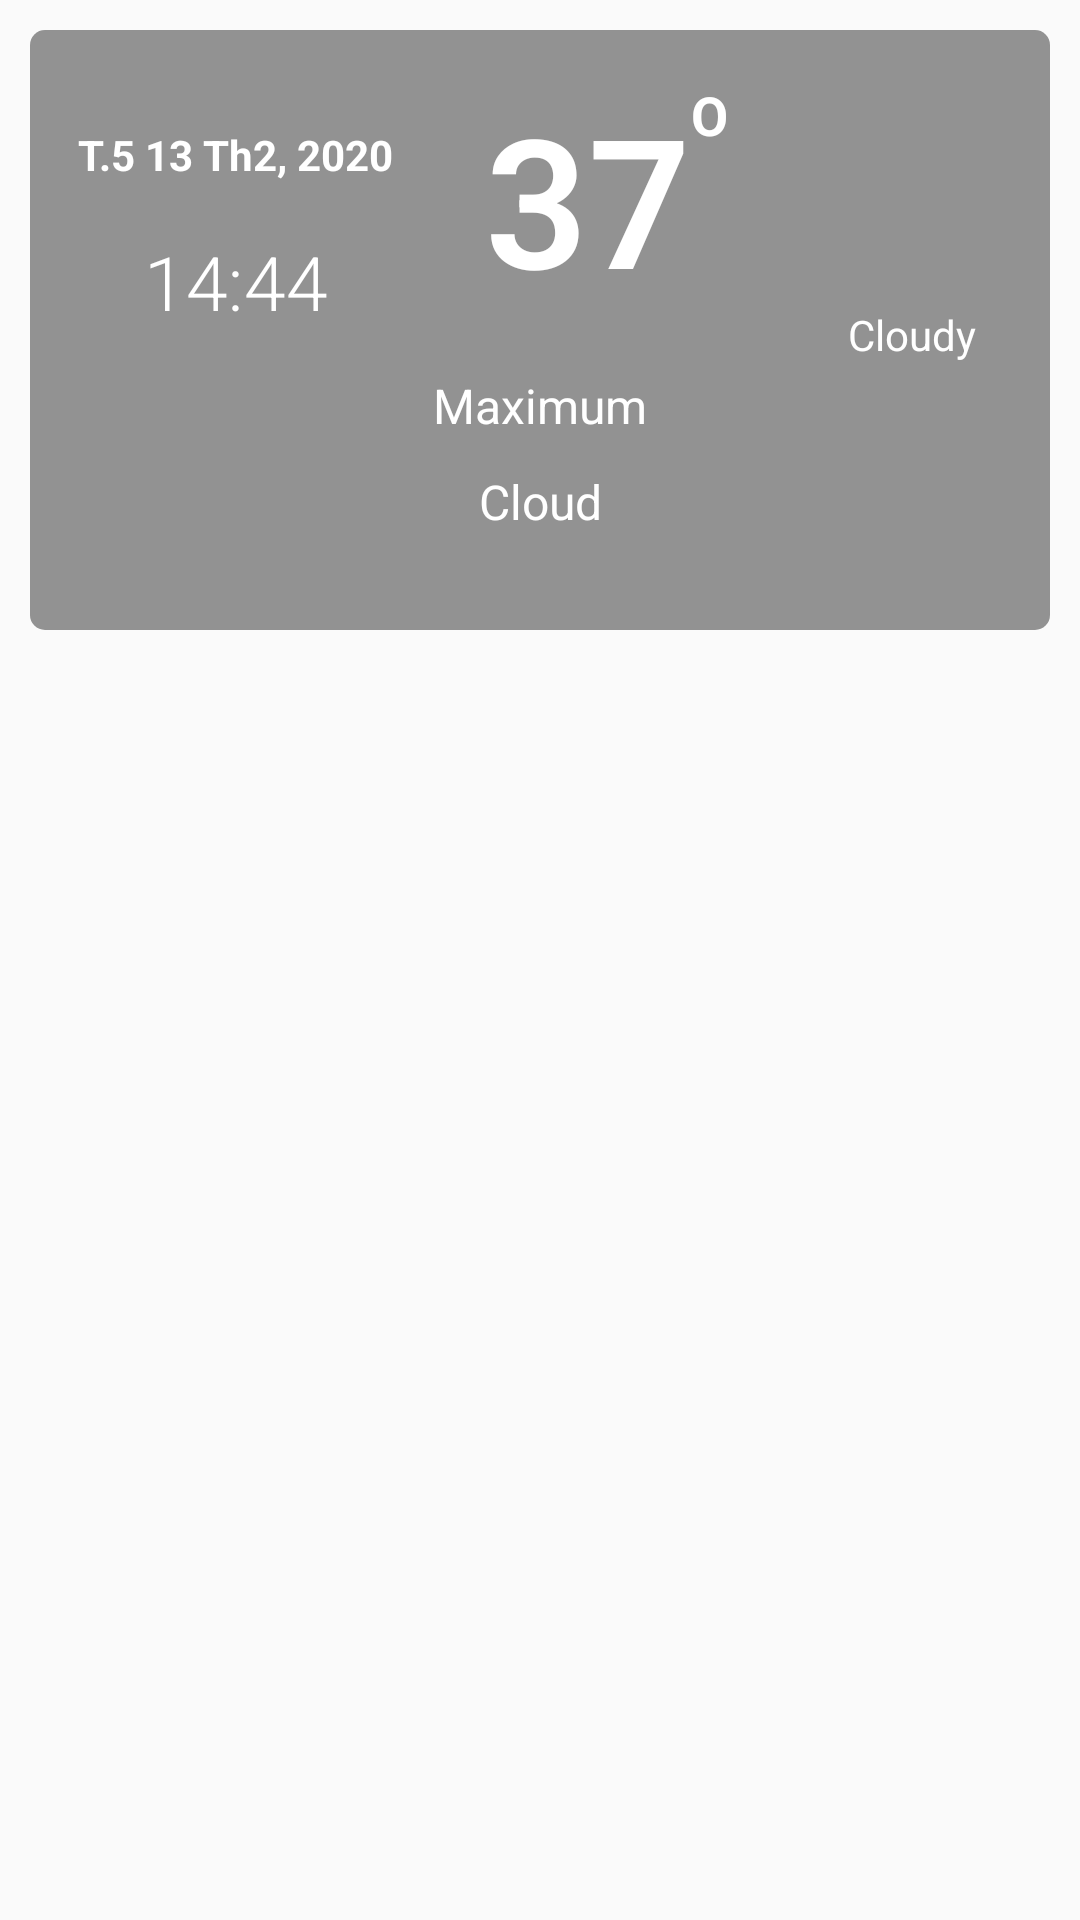

The Android layout XML behind this screen, and the referenced resources:
<!-- AndroidManifest.xml: application theme AppTheme -->
<!-- res/layout/layout_temp_today.xml -->
<?xml version="1.0" encoding="utf-8"?>
<androidx.constraintlayout.widget.ConstraintLayout xmlns:android="http://schemas.android.com/apk/res/android"
    xmlns:app="http://schemas.android.com/apk/res-auto"
    android:layout_width="match_parent"
    android:layout_height="wrap_content"
    android:orientation="vertical">

    <ImageView
        android:id="@+id/bg_today_temp"
        android:layout_width="match_parent"
        android:layout_height="200dp"
        android:layout_margin="10dp"
        android:background="@drawable/layout_bg_temp"
        app:layout_constraintEnd_toEndOf="parent"
        app:layout_constraintStart_toStartOf="parent"
        app:layout_constraintTop_toTopOf="parent" />

    <ImageView
        android:id="@+id/im_weather"
        android:layout_width="60dp"
        android:layout_height="60dp"
        android:layout_marginStart="32dp"
        android:layout_marginEnd="16dp"
        android:src="@drawable/ic_cloudy"
        app:layout_constraintEnd_toEndOf="@id/bg_today_temp"
        app:layout_constraintTop_toTopOf="@id/tv_temp" />


    <TextView
        android:id="@+id/tv_current_time"
        android:layout_width="wrap_content"
        android:layout_height="wrap_content"
        android:layout_marginStart="16dp"
        android:layout_marginTop="16dp"
        android:fontFamily="sans-serif-light"
        android:text="@string/time"
        android:textColor="@android:color/white"
        android:textSize="25sp"
        app:layout_constraintEnd_toEndOf="@id/tv_current_day"
        app:layout_constraintStart_toStartOf="@id/bg_today_temp"
        app:layout_constraintTop_toBottomOf="@id/tv_current_day" />

    <TextView
        android:id="@+id/tv_temp"
        android:layout_width="wrap_content"
        android:layout_height="wrap_content"
        android:layout_marginStart="32dp"
        android:layout_marginTop="16dp"
        android:fontFamily="sans-serif-light"
        android:text="@string/_37"
        android:textColor="@android:color/white"
        android:textSize="60sp"
        android:textStyle="bold"
        app:layout_constraintEnd_toEndOf="parent"
        app:layout_constraintStart_toStartOf="parent"
        app:layout_constraintTop_toTopOf="@id/bg_today_temp" />

    <TextView
        android:layout_width="wrap_content"
        android:layout_height="wrap_content"
        android:text="@string/o"
        android:textColor="@android:color/white"
        android:textSize="18sp"
        android:textStyle="bold"
        app:layout_constraintStart_toEndOf="@id/tv_temp"
        app:layout_constraintTop_toTopOf="@id/tv_temp" />


    <TextView
        android:id="@+id/tv_current_day"
        android:layout_width="wrap_content"
        android:layout_height="wrap_content"
        android:layout_marginStart="16dp"
        android:layout_marginTop="32dp"
        android:text="@string/day_month_year"
        android:textColor="@android:color/white"
        android:textSize="14sp"
        android:textStyle="bold"
        app:layout_constraintStart_toStartOf="@id/bg_today_temp"
        app:layout_constraintTop_toTopOf="@id/bg_today_temp" />

    <TextView
        android:id="@+id/tv_status_weather"
        android:layout_width="wrap_content"
        android:layout_height="wrap_content"
        android:layout_marginTop="16dp"
        android:text="@string/cloudy"
        android:textColor="@android:color/white"
        android:textSize="14sp"
        app:layout_constraintEnd_toEndOf="@id/im_weather"
        app:layout_constraintStart_toStartOf="@id/im_weather"
        app:layout_constraintTop_toBottomOf="@id/im_weather" />

    <TextView
        android:id="@+id/tv_max_min_temp"
        android:layout_width="wrap_content"
        android:layout_height="wrap_content"
        android:layout_marginBottom="32dp"
        android:text="@string/maximum"
        android:textColor="@android:color/white"
        android:textSize="16sp"
        app:layout_constraintBottom_toBottomOf="@id/tv_cloud"
        app:layout_constraintEnd_toEndOf="parent"
        app:layout_constraintStart_toStartOf="parent" />

    <TextView
        android:id="@+id/tv_cloud"
        android:layout_width="wrap_content"
        android:layout_height="wrap_content"
        android:layout_marginTop="16dp"
        android:layout_marginBottom="32dp"
        android:text="@string/cloud"
        android:textColor="@android:color/white"
        android:textSize="16sp"
        app:layout_constraintBottom_toBottomOf="@id/bg_today_temp"
        app:layout_constraintEnd_toEndOf="parent"
        app:layout_constraintStart_toStartOf="parent" />

</androidx.constraintlayout.widget.ConstraintLayout>
<!-- resources referenced by this layout -->
<resources>
  <!-- drawable layout_bg_temp (drawable) -->
  <?xml version="1.0" encoding="utf-8"?>
  <shape xmlns:android="http://schemas.android.com/apk/res/android"
      android:shape="rectangle">
      <solid android:color="@color/colorBlackLight" />
      <corners android:radius="5dp" />
  </shape>
  <string name="_37">37</string>
  <string name="cloud">Cloud</string>
  <string name="cloudy">Cloudy</string>
  <string name="day_month_year">T.5 13 Th2, 2020</string>
  <string name="maximum">Maximum</string>
  <string name="o">O</string>
  <string name="time">14:44</string>
  <style name="AppTheme" parent="Theme.AppCompat.Light.NoActionBar">
          
          <item name="android:textColor">@android:color/black</item>
          <item name="colorPrimary">@color/colorBlueNext</item>
          <item name="colorPrimaryDark">@color/colorPrimaryDark</item>
          <item name="colorAccent">@color/colorAccent</item>
          <item name="android:statusBarColor">#8B1A1A1A</item>
      </style>
  <color name="colorBlackLight">#6B000000</color>
  <color name="colorBlueNext">#3B8BCA</color>
  <color name="colorPrimaryDark">#00574B</color>
  <color name="colorAccent">#D81B60</color>
</resources>
